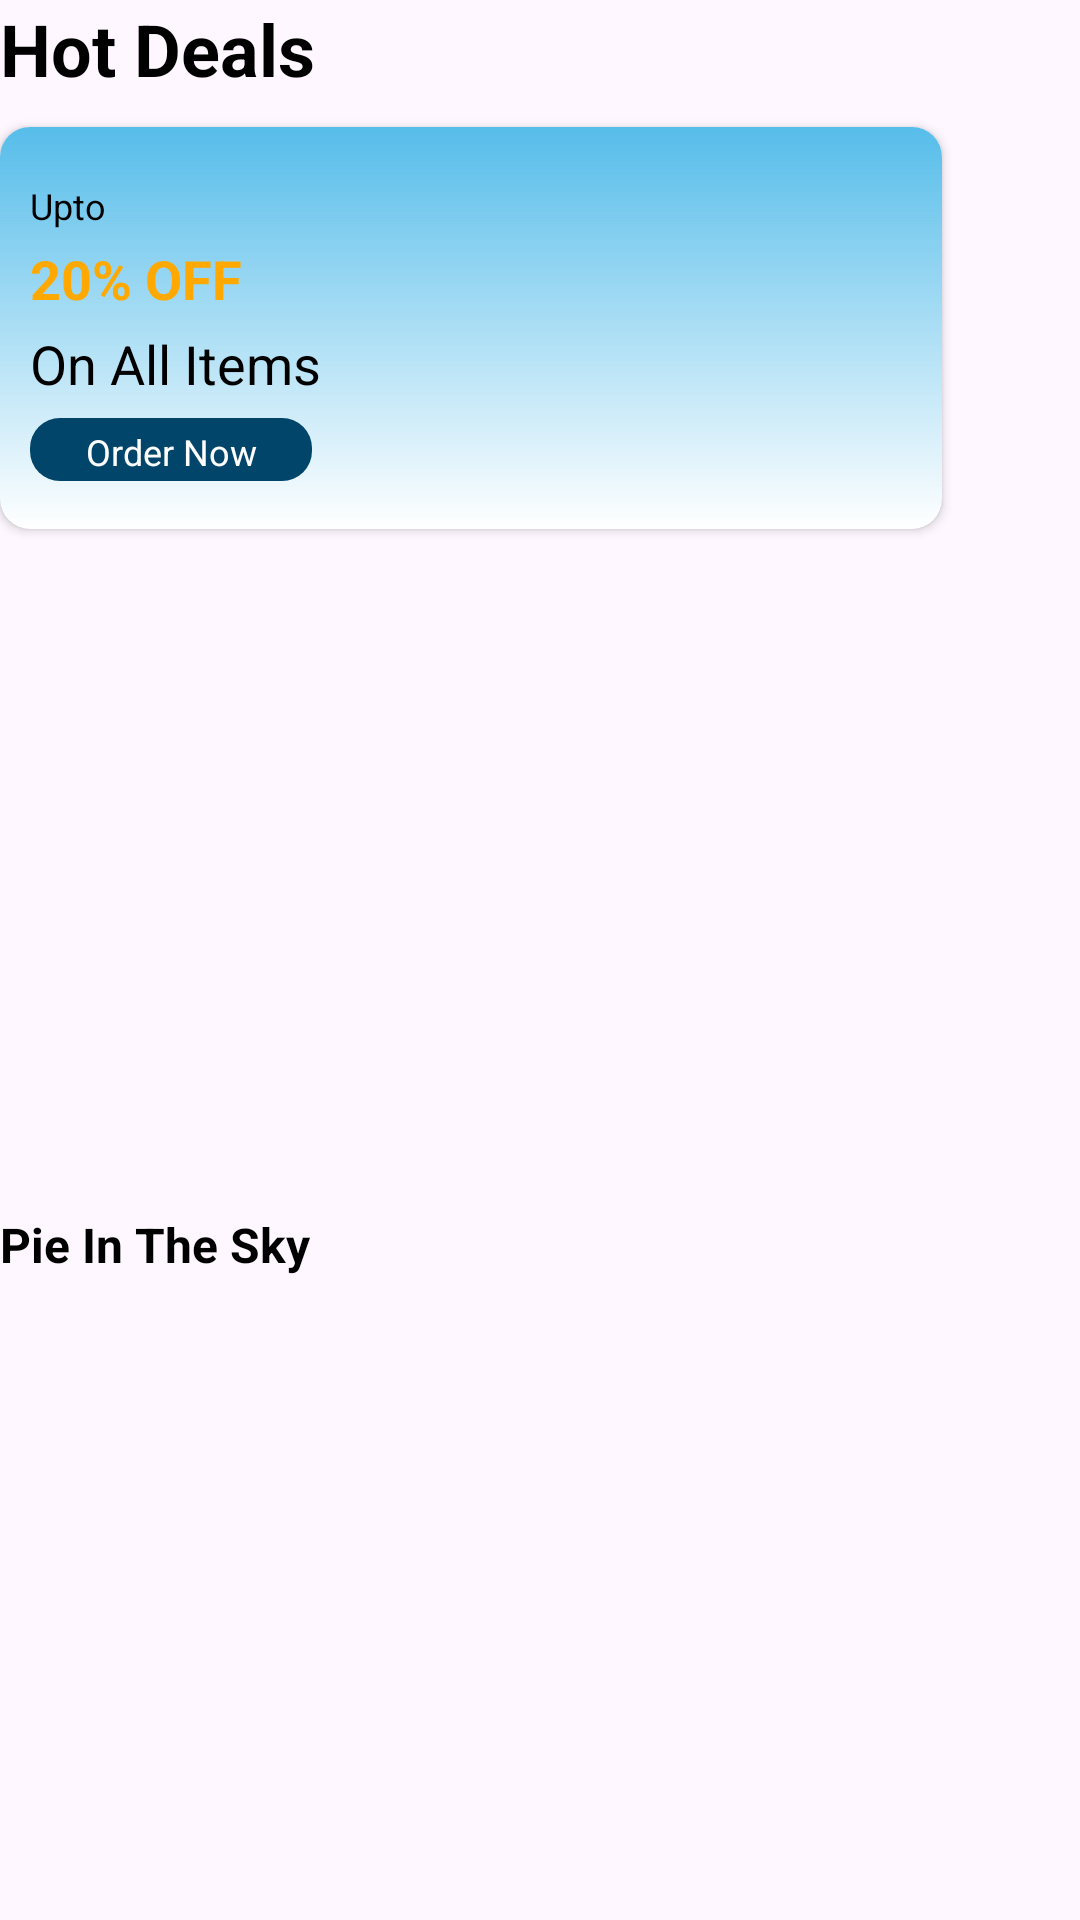

This screen was rendered from an Android layout file. Write that file and the resources it references.
<!-- AndroidManifest.xml: application theme Theme.FatafatMangwao -->
<!-- res/layout/discount_card_layout.xml -->
<?xml version="1.0" encoding="utf-8"?>
<androidx.constraintlayout.widget.ConstraintLayout xmlns:android="http://schemas.android.com/apk/res/android"
    xmlns:app="http://schemas.android.com/apk/res-auto"
    android:layout_width="wrap_content"
    android:layout_height="wrap_content"
    android:layout_marginStart="20dp"
    android:layout_marginEnd="10dp"
    app:cardBackgroundColor="@drawable/discount_card_bg">

    <TextView
        android:layout_width="0dp"
        android:layout_height="wrap_content"
        android:text="Hot Deals"
        android:textColor="@color/black"
        android:textStyle="bold"
        android:textSize="24sp"
        app:layout_constraintStart_toStartOf="parent"
        app:layout_constraintTop_toTopOf="parent"
        android:id="@+id/tv2"
        app:layout_constraintEnd_toEndOf="parent">

    </TextView>

    <androidx.cardview.widget.CardView
        android:id="@+id/discountCard"
        android:layout_width="wrap_content"
        android:layout_height="wrap_content"
        android:elevation="12dp"
        app:cardCornerRadius="10dp"
        android:layout_marginTop="10dp"
        app:layout_constraintBottom_toBottomOf="parent"
        app:layout_constraintEnd_toEndOf="parent"
        app:layout_constraintHorizontal_bias="0.0"
        app:layout_constraintStart_toStartOf="parent"
        app:layout_constraintTop_toBottomOf="@id/tv2"
        app:layout_constraintVertical_bias="0.0">

        <androidx.constraintlayout.widget.ConstraintLayout
            android:layout_width="wrap_content"
            android:layout_height="wrap_content"
            android:background="@drawable/discount_card_bg">

            <TextView
                android:id="@+id/tvDiscountType"
                android:layout_width="wrap_content"
                android:layout_height="wrap_content"
                android:layout_marginStart="10dp"
                android:layout_marginTop="18dp"
                android:text="Upto"
                android:textColor="@color/black"
                android:textSize="12sp"
                app:layout_constraintStart_toStartOf="parent"
                app:layout_constraintTop_toTopOf="parent">

            </TextView>

            <TextView
                android:id="@+id/tvDiscountPercent"
                android:layout_width="0dp"
                android:layout_height="wrap_content"
                android:layout_marginTop="4dp"
                android:text="20% OFF"
                android:textColor="#FFA800"
                android:textSize="18sp"
                android:textStyle="bold"
                app:layout_constraintEnd_toEndOf="@id/guideline2"
                app:layout_constraintHorizontal_bias="0.0"
                app:layout_constraintStart_toStartOf="@id/tvDiscountType"
                app:layout_constraintTop_toBottomOf="@id/tvDiscountType">

            </TextView>

            <TextView
                android:id="@+id/tv1"
                android:layout_width="0dp"
                android:layout_height="wrap_content"
                android:layout_marginTop="4dp"
                android:text="On All Items"
                android:textColor="@color/black"
                android:textSize="18sp"
                app:layout_constraintEnd_toEndOf="@id/guideline2"
                app:layout_constraintStart_toStartOf="@id/tvDiscountPercent"
                app:layout_constraintTop_toBottomOf="@id/tvDiscountPercent">

            </TextView>

            <TextView
                android:id="@+id/btnOrderNow"
                android:layout_width="94dp"
                android:layout_height="21dp"
                android:layout_marginTop="6dp"
                android:layout_marginBottom="16dp"
                android:background="@drawable/loginbtn_bg"
                android:gravity="center"
                android:padding="3dp"
                android:text="Order Now"
                android:textAlignment="center"
                android:textColor="@color/white"
                android:textSize="12sp"
                app:layout_constraintBottom_toBottomOf="parent"
                app:layout_constraintEnd_toEndOf="@id/guideline2"
                app:layout_constraintHorizontal_bias="0.0"
                app:layout_constraintStart_toStartOf="@id/tv1"
                app:layout_constraintTop_toBottomOf="@id/tv1"
                app:layout_constraintVertical_bias="0.0">

            </TextView>

            <com.google.android.material.imageview.ShapeableImageView
                android:id="@+id/ivItem"
                android:layout_width="200dp"
                android:layout_height="0dp"

                android:scaleType="centerCrop"
                android:src="@drawable/food"
                app:layout_constraintBottom_toBottomOf="parent"
                app:layout_constraintEnd_toEndOf="parent"
                app:layout_constraintHorizontal_bias="0.0"
                app:layout_constraintStart_toStartOf="@+id/guideline2"
                app:layout_constraintTop_toTopOf="parent"
                app:layout_constraintVertical_bias="1.0"
                app:shapeAppearanceOverlay="@style/RoundedCornerStyle">

            </com.google.android.material.imageview.ShapeableImageView>

            <androidx.constraintlayout.widget.Guideline
                android:id="@+id/guideline2"
                android:layout_width="wrap_content"
                android:layout_height="wrap_content"
                android:orientation="vertical"
                app:layout_constraintGuide_begin="114dp" />

        </androidx.constraintlayout.widget.ConstraintLayout>

    </androidx.cardview.widget.CardView>

    <TextView
        android:layout_width="wrap_content"
        android:layout_height="wrap_content"
        android:text="Pie In The Sky"
        android:id="@+id/tvShopName"
        android:layout_marginTop="13dp"
        app:layout_constraintBottom_toBottomOf="parent"
        android:textColor="@color/black"
        android:textSize="16sp"
        android:textStyle="bold"
        app:layout_constraintStart_toStartOf="parent"
        app:layout_constraintTop_toBottomOf="@+id/discountCard">

    </TextView>
</androidx.constraintlayout.widget.ConstraintLayout>
<!-- resources referenced by this layout -->
<resources>
  <color name="black">#FF000000</color>
  <color name="white">#FFFFFFFF</color>
  <!-- drawable discount_card_bg (drawable) -->
  <?xml version="1.0" encoding="utf-8"?>
  <shape xmlns:android="http://schemas.android.com/apk/res/android">
  
      <gradient android:type="linear"
          android:startColor="#56BDEA"
          android:angle="270"
          android:endColor="#00B1FF00">
  
      </gradient>
  </shape>
  <!-- drawable loginbtn_bg (drawable) -->
  <?xml version="1.0" encoding="utf-8"?>
  <shape xmlns:android="http://schemas.android.com/apk/res/android">
  
      <corners android:radius="10dp">
  
      </corners>
  
      <solid android:color="#01456B">
  
      </solid>
  </shape>
  <style name="RoundedCornerStyle">
          <item name="cornerFamily">rounded</item>
          <item name="cornerSize">5dp</item>
      </style>
  <style name="Theme.FatafatMangwao" parent="Base.Theme.FatafatMangwao" />
  <style name="Base.Theme.FatafatMangwao" parent="Theme.Material3.DayNight.NoActionBar">
          <item name="colorPrimaryDark">@color/btn_blue</item>
  
  
  
      </style>
  <color name="btn_blue">#01456B</color>
</resources>
